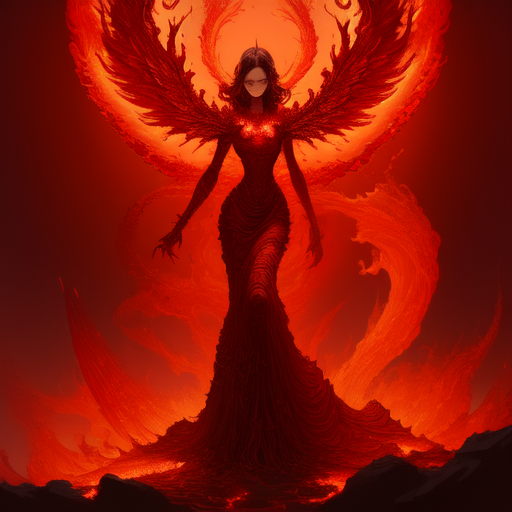
Generation parameters embedded in this image by AUTOMATIC1111 Stable Diffusion web UI or a fork of it (Forge, ...) (PNG 'parameters' text chunk):
red liquid and fire in a vidal, fantasy, dramatic, intricate, elegant, highly detailed, digital painting, artstation, concept art, smooth, sharp focus, illustration, art by Gustave Dore, octane render
Negative prompt: realistic, photo
Steps: 20, Sampler: Euler a, CFG scale: 7, Seed: 2814438666, Size: 512x512, Model hash: 6c8715d225, Model: model